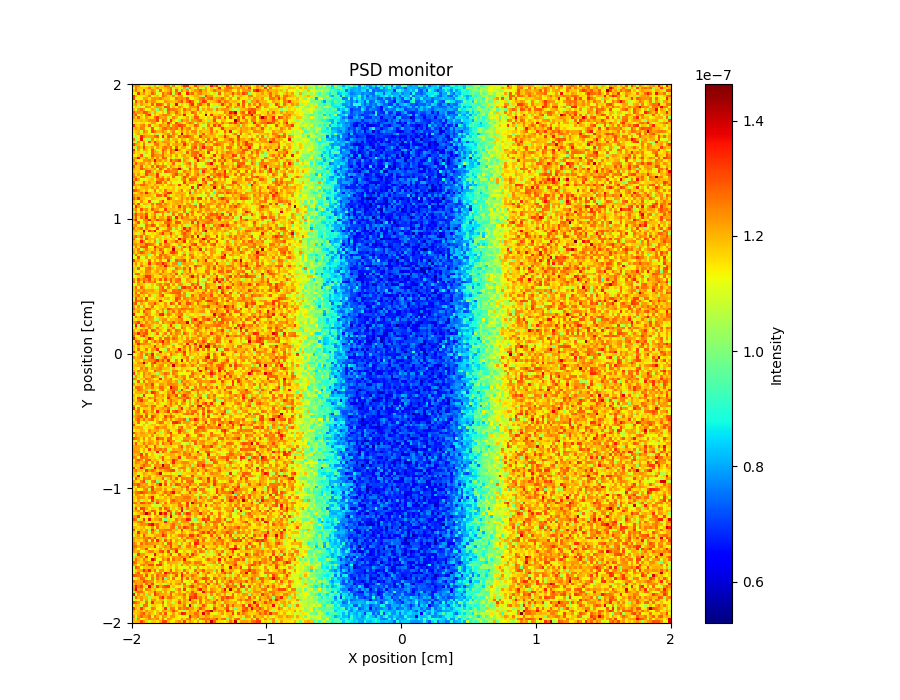

Data behind this chart, as committed beside it:
x_axis, Intensity, Error
1.207876172000000130e-07, 1.251868197999999868e-07, 1.235867161000000040e-07, 1.139881645999999976e-07, 1.139871672000000006e-07, 1.131883514000000036e-07, 1.179880088999999953e-07, 1.055886260999999950e-07, 1.211885350999999899e-07, 1.107895038999999938e-07, 1.175875618999999982e-07, 1.179874543000000005e-07, 1.271870143999999907e-07, 1.243868901000000070e-07, 1.043896228999999976e-07, 1.251873518000000108e-07, 1.107883571000000055e-07, 1.151889073000000052e-07, 1.215880361000000098e-07, 1.331871708000000082e-07, 1.331869020999999970e-07, 1.155885896000000051e-07, 1.159888144999999960e-07, 1.303877977000000126e-07
1.131882057999999969e-07, 1.259866153999999884e-07, 1.195872096000000113e-07, 1.183873735999999999e-07, 1.163882581999999960e-07, 1.195887593000000106e-07, 1.267872148000000046e-07, 1.179880759000000002e-07, 1.191870337999999947e-07, 1.251861008999999942e-07, 1.179878794999999971e-07, 1.171873103999999955e-07, 1.175895457000000052e-07, 1.231875062000000024e-07, 1.255883748999999882e-07, 1.087889743000000056e-07, 1.187877410999999999e-07, 1.155887139000000034e-07, 1.059906969000000036e-07, 1.219878672000000042e-07, 9.839035801999999427e-08, 1.259869276999999936e-07, 1.175887887999999939e-07, 1.115890149999999957e-07
1.179877788999999948e-07, 1.263867584000000078e-07, 1.183874369000000019e-07, 1.151872801999999977e-07, 1.319866572999999876e-07, 1.159875137999999999e-07, 1.171878487999999950e-07, 1.247867425000000099e-07, 1.203873030999999871e-07, 1.083893717000000063e-07, 1.279874104000000049e-07, 1.135888357000000011e-07, 1.171877695999999963e-07, 1.207872014000000029e-07, 1.279870383000000104e-07, 1.135890077000000030e-07, 1.291873689999999926e-07, 1.035901057000000054e-07, 1.243871486999999869e-07, 1.171882458000000058e-07, 1.243872053999999967e-07, 1.099898206999999950e-07, 1.183890222000000059e-07, 1.235891456000000025e-07
1.131876699000000064e-07, 1.135878662000000047e-07, 1.335866550000000095e-07, 1.183872592000000031e-07, 1.239872626999999998e-07, 1.159883229999999998e-07, 1.187876361000000028e-07, 1.291864283000000054e-07, 1.227880821999999972e-07, 1.099887945999999971e-07, 1.119891269000000002e-07, 1.279874640000000088e-07, 1.211881553000000045e-07, 1.255872338000000099e-07, 1.311866261000000102e-07, 1.075903276000000044e-07, 1.239875803000000084e-07, 1.335875040999999873e-07, 1.143891327000000004e-07, 1.123888095999999936e-07, 1.351873055000000012e-07, 1.231879351999999969e-07, 1.279880852999999967e-07, 1.175883240999999996e-07
1.319864097999999898e-07, 1.199877204999999941e-07, 1.135885182000000008e-07, 1.155875156000000002e-07, 1.135889712000000030e-07, 1.183882662999999983e-07, 1.259885143999999948e-07, 1.127929570999999942e-07, 1.163871929999999939e-07, 1.183875861999999982e-07, 1.131876700999999966e-07, 1.287874679000000089e-07, 1.235878579999999957e-07, 1.171881637000000044e-07, 1.159877617999999996e-07, 1.231877869999999993e-07, 1.159893127000000059e-07, 1.211888211999999901e-07, 1.235882314000000056e-07, 1.127898723999999985e-07, 1.087895858000000004e-07, 1.135890936999999973e-07, 1.155892486000000001e-07, 1.203884949000000063e-07
1.319866371000000044e-07, 1.099882623999999962e-07, 1.135881491999999990e-07, 1.103898877000000034e-07, 1.223872166000000088e-07, 1.215880702999999909e-07, 1.147885592000000015e-07, 1.235876256999999895e-07, 1.239878193000000019e-07, 1.223878604999999940e-07, 1.259879379999999898e-07, 1.211885229000000092e-07, 1.183889879000000033e-07, 1.187891809000000055e-07, 1.111888795999999986e-07, 1.135882468999999987e-07, 1.271868161000000019e-07, 1.227887561000000118e-07, 1.243878632000000112e-07, 1.219887910999999993e-07, 1.291878315000000027e-07, 1.143891158000000000e-07, 1.115896209000000019e-07, 1.175894872999999998e-07
1.123884434999999944e-07, 1.303862247999999926e-07, 1.191869461999999999e-07, 1.243870321999999878e-07, 1.155883895999999943e-07, 1.283870649999999944e-07, 1.195877767999999936e-07, 1.239857515000000078e-07, 1.227876359000000088e-07, 1.163882608000000001e-07, 1.143887489999999955e-07, 1.155886098000000016e-07, 1.231873151999999978e-07, 1.207874548999999960e-07, 1.191876085000000042e-07, 1.179887600999999966e-07, 1.199890069000000071e-07, 1.251876873000000102e-07, 1.303884371000000080e-07, 1.175889661999999942e-07, 1.283879195999999922e-07, 1.343873794000000027e-07, 1.283880854999999905e-07, 1.159895146000000025e-07
1.191876442999999990e-07, 1.227875294999999881e-07, 1.159874295000000012e-07, 1.227869017999999981e-07, 1.183879060999999992e-07, 1.175877156999999976e-07, 1.147896837000000043e-07, 1.287872060000000065e-07, 1.155884455000000038e-07, 1.303865596000000001e-07, 1.295862507000000053e-07, 1.231885769000000112e-07, 1.095895451000000028e-07, 1.251874866000000075e-07, 1.075885420000000043e-07, 1.163891006999999949e-07, 1.379862406999999913e-07, 1.087897097000000051e-07, 1.175878554000000040e-07, 1.115899980000000013e-07, 1.159893699999999994e-07, 1.259883951999999966e-07, 1.339874051999999975e-07, 1.155893384000000056e-07
1.107888445000000053e-07, 1.175873750999999982e-07, 1.031896725000000027e-07, 1.087888584000000034e-07, 1.095895057000000002e-07, 1.235874435000000009e-07, 1.223881974000000038e-07, 1.135880896999999949e-07, 1.203877880999999994e-07, 1.227882276999999956e-07, 1.207880270000000014e-07, 1.163891178999999937e-07, 1.299878889000000116e-07, 1.279878361999999984e-07, 1.115889126999999978e-07, 1.187879810000000019e-07, 1.139883794000000065e-07, 1.243882922000000056e-07, 1.199883243999999931e-07, 1.135897275999999992e-07, 1.111894700000000015e-07, 1.227888673000000076e-07, 1.227879013999999925e-07, 1.231886608999999983e-07
1.203880917000000101e-07, 1.115886646000000031e-07, 1.223873215999999927e-07, 1.267872851000000055e-07, 1.211878862000000130e-07, 1.115883447999999971e-07, 1.147879025999999940e-07, 1.211888159000000132e-07, 1.179881143999999942e-07, 1.019902359000000028e-07, 1.223874702999999921e-07, 1.183890743000000044e-07, 1.063898444999999935e-07, 1.291874450999999986e-07, 1.251873883000000109e-07, 1.263878648000000031e-07, 1.243879815999999960e-07, 1.203889856999999973e-07, 1.139883577999999996e-07, 1.279887003000000042e-07, 1.215884682000000102e-07, 1.239882196000000087e-07, 1.167879608999999958e-07, 1.187896042999999982e-07
1.287876543000000022e-07, 1.223874084999999955e-07, 1.239871842000000062e-07, 1.215876074000000005e-07, 1.299875752999999910e-07, 1.287867559999999888e-07, 1.203883329000000010e-07, 1.027901909000000055e-07, 1.215881408000000084e-07, 1.155880362000000041e-07, 1.119893859000000001e-07, 1.187879791000000029e-07, 1.099887319000000053e-07, 1.267878948000000096e-07, 1.199884460000000053e-07, 1.175890332999999941e-07, 1.287885962000000096e-07, 1.207885622999999950e-07, 1.103896467999999978e-07, 1.227884465000000058e-07, 1.167886779999999977e-07, 1.143894019000000002e-07, 1.287864916000000038e-07, 1.239895026000000041e-07
1.235867602999999949e-07, 1.295866813999999953e-07, 1.131891423000000059e-07, 1.183877675999999998e-07, 1.123886964999999989e-07, 1.271868489999999942e-07, 1.335861603999999941e-07, 1.123892566000000005e-07, 1.187891777000000045e-07, 1.143883144999999943e-07, 1.211883132999999953e-07, 1.247888354000000103e-07, 1.255875587000000026e-07, 1.231879571999999973e-07, 1.195877359999999938e-07, 1.115883374999999998e-07, 1.211883298000000022e-07, 1.223886392999999975e-07, 1.175891034999999999e-07, 1.367874695000000017e-07, 1.135891449000000004e-07, 1.147888893000000025e-07, 1.087895139999999940e-07, 1.259885806000000126e-07
1.239883328000000117e-07, 1.171881828000000023e-07, 1.291880101000000100e-07, 1.171873239000000047e-07, 1.119887742000000019e-07, 1.223877179000000115e-07, 1.171879713000000027e-07, 1.147882393999999955e-07, 1.259876786999999915e-07, 1.319878465000000028e-07, 1.219882428000000114e-07, 1.207879389999999998e-07, 1.231871659000000015e-07, 1.071899110000000037e-07, 1.155894117000000041e-07, 1.247889619999999878e-07, 1.195881147000000070e-07, 1.119892849000000043e-07, 1.135890807999999982e-07, 1.163891794000000051e-07, 1.215896326999999993e-07, 1.083894148999999936e-07, 1.183896535999999988e-07, 1.291885905999999982e-07
1.183881905999999989e-07, 1.191882693000000031e-07, 1.179876990000000041e-07, 1.199880474999999892e-07, 1.171887829999999984e-07, 1.199887917999999998e-07, 1.243877730000000122e-07, 1.247878935000000029e-07, 1.243877089999999918e-07, 1.319867498000000055e-07, 1.119893574999999976e-07, 1.275875757000000028e-07, 1.235876571999999979e-07, 1.083903613000000041e-07, 1.327881106000000097e-07, 1.175890538999999973e-07, 1.123894364999999966e-07, 1.027906934000000019e-07, 1.255883070000000013e-07, 1.207881928999999997e-07, 1.227876364000000106e-07, 1.075907020999999997e-07, 1.231885749000000040e-07, 1.223884583999999977e-07
1.147886274000000001e-07, 1.159883259999999974e-07, 1.127882604999999959e-07, 1.155888379000000032e-07, 1.167882155999999959e-07, 1.123890692999999987e-07, 1.155883696000000011e-07, 1.223870982999999926e-07, 1.227880637000000095e-07, 1.095899452000000063e-07, 1.119894961000000054e-07, 1.235891129999999954e-07, 1.167887780000000031e-07, 1.347870488000000035e-07, 1.223881464000000041e-07, 1.127897800000000022e-07, 1.299873624000000075e-07, 1.211895793000000084e-07, 1.171893672999999977e-07, 1.135911809999999960e-07, 1.219892853000000079e-07, 1.287882373999999945e-07, 1.235894976000000088e-07, 1.075906347000000014e-07
1.331866225999999890e-07, 1.175878371000000065e-07, 1.171892477000000059e-07, 1.235879468000000108e-07, 1.259874878000000084e-07, 1.159881434000000021e-07, 1.283876268000000047e-07, 1.083896107999999948e-07, 1.179889690000000053e-07, 1.179889003000000049e-07, 1.251872026000000096e-07, 1.207884727999999880e-07, 1.203885416000000063e-07, 1.263884767000000046e-07, 1.091902069999999968e-07, 1.239885723000000070e-07, 1.267893330000000016e-07, 1.315873343000000046e-07, 1.299877816000000088e-07, 1.271885976000000056e-07, 1.151893918000000025e-07, 1.175893761999999991e-07, 1.167890166999999981e-07, 1.291886555999999957e-07
1.195875560999999977e-07, 1.227886865000000029e-07, 1.191881083999999964e-07, 1.255876628000000044e-07, 1.239879547999999905e-07, 1.103897514000000013e-07, 1.111887112999999995e-07, 1.295876227000000059e-07, 1.119883216000000065e-07, 1.095885770000000036e-07, 1.187883127000000034e-07, 1.263885058999999941e-07, 1.283873808000000123e-07, 1.223893054999999948e-07, 1.279880820000000007e-07, 1.247877554000000102e-07, 1.279885645000000039e-07, 1.175882553999999992e-07, 1.311877277000000040e-07, 1.187893197999999985e-07, 1.243888145000000050e-07, 1.259883579000000095e-07, 1.107906884999999976e-07, 1.215893002000000107e-07
1.163888507000000012e-07, 1.187887102999999978e-07, 1.203876457000000069e-07, 1.095885794000000044e-07, 1.251886764999999881e-07, 1.215878861999999901e-07, 1.127887338999999979e-07, 1.311878399999999985e-07, 1.263881216999999874e-07, 1.199881631000000062e-07, 1.203885568999999930e-07, 1.251887465999999988e-07, 1.199876002999999922e-07, 1.103898169999999958e-07, 1.203888915000000103e-07, 1.251885728999999881e-07, 1.107899841000000046e-07, 1.163901578999999944e-07, 1.251881829999999978e-07, 1.163890340999999968e-07, 1.223891513999999969e-07, 1.155896382000000052e-07, 1.243897872000000024e-07, 1.247886083000000124e-07
1.107890287000000012e-07, 1.171884007000000039e-07, 1.215880364999999901e-07, 1.163884459999999996e-07, 1.199878610999999959e-07, 1.187877424000000019e-07, 1.159881238000000025e-07, 1.095898138000000008e-07, 1.179886368000000019e-07, 1.035900722999999981e-07, 1.103902783999999940e-07, 1.179891569999999990e-07, 1.211886658999999985e-07, 1.247883321000000004e-07, 1.059911939000000065e-07, 1.259880758999999924e-07, 1.207888307999999896e-07, 1.127903479999999979e-07, 1.427868007999999961e-07, 1.155892676000000029e-07, 1.227882181999999876e-07, 1.167901411000000058e-07, 1.187896416999999936e-07, 1.227898640000000126e-07
1.063898006000000010e-07, 1.051896863999999969e-07, 1.143889609999999969e-07, 1.343882244999999925e-07, 1.255869484000000016e-07, 1.211880610999999910e-07, 1.211883078999999969e-07, 1.215881189999999982e-07, 1.271881330999999883e-07, 1.291878079999999968e-07, 1.127889743000000017e-07, 1.351865905999999967e-07, 1.143900723999999972e-07, 1.295872322999999873e-07, 1.279889820000000096e-07, 1.223888485000000046e-07, 1.087884324000000066e-07, 1.283878623000000120e-07, 1.227883726999999922e-07, 1.287890762000000038e-07, 1.303886156999999888e-07, 1.259883284000000083e-07, 1.223893418999999997e-07, 1.119899763000000030e-07
1.263872534999999985e-07, 1.047903894000000024e-07, 1.147880796999999959e-07, 1.363865702000000075e-07, 1.143882161000000027e-07, 1.071901678000000061e-07, 1.079903180000000049e-07, 1.239884689999999922e-07, 1.131889279999999988e-07, 1.179891816999999986e-07, 1.119889597999999949e-07, 1.063895622000000045e-07, 1.199889174000000001e-07, 1.243885241000000051e-07, 1.091894954000000016e-07, 1.195893366999999929e-07, 1.203883824999999903e-07, 1.139896023999999960e-07, 1.219886286999999872e-07, 1.179887956000000062e-07, 1.135896809999999943e-07, 1.219898700000000007e-07, 1.239884251000000130e-07, 1.199893784999999999e-07
1.155883792999999993e-07, 1.043905444000000052e-07, 1.235875753000000131e-07, 1.147886888000000031e-07, 1.231882516000000117e-07, 1.131897460999999966e-07, 1.295884596000000030e-07, 1.175889043999999976e-07, 1.327868777000000055e-07, 1.215888743999999908e-07, 1.175883979999999950e-07, 1.223887101000000002e-07, 1.235883263000000110e-07, 1.215893825000000022e-07, 1.179887286999999965e-07, 1.151888097000000005e-07, 1.267886566000000043e-07, 1.147898515000000015e-07, 1.275878265999999918e-07, 1.271890083000000026e-07, 1.159889615999999949e-07, 1.203895886999999877e-07, 1.119903571000000052e-07, 1.271884973000000018e-07
1.323867746999999989e-07, 1.223879927000000130e-07, 1.195888239999999965e-07, 1.143885859000000048e-07, 1.271880722999999954e-07, 1.083892258999999962e-07, 1.083900766999999961e-07, 1.143882851999999966e-07, 1.251879355999999951e-07, 1.263877602999999946e-07, 1.175888968999999969e-07, 1.159890438000000046e-07, 1.187888761999999961e-07, 1.251874722999999979e-07, 1.131896933000000062e-07, 1.207887351999999922e-07, 1.219895914000000013e-07, 1.207890737000000025e-07, 1.175893611999999977e-07, 1.339883740000000019e-07, 1.215895484999999956e-07, 1.135906143000000023e-07, 1.227888560000000089e-07, 1.255892277999999904e-07
1.163884961000000040e-07, 1.031901428999999938e-07, 1.239883006000000114e-07, 1.175891542999999962e-07, 1.311885732999999957e-07, 1.191887074999999939e-07, 1.171879692999999954e-07, 1.227888813000000054e-07, 1.131898456000000002e-07, 1.219886778000000012e-07, 1.171889405999999957e-07, 1.235884608999999910e-07, 1.275884554000000069e-07, 1.215892077999999879e-07, 1.275878602999999975e-07, 1.135897101000000019e-07, 1.299874790000000017e-07, 1.155899906000000050e-07, 1.211892918999999929e-07, 1.215885875999999986e-07, 1.143894737000000065e-07, 1.111899466000000045e-07, 1.251892101000000126e-07, 1.303879321000000025e-07
1.335886028999999869e-07, 1.139882026999999981e-07, 1.223892741000000079e-07, 1.095894310999999996e-07, 1.235876229999999903e-07, 1.203888343999999938e-07, 1.135897171999999959e-07, 1.295883406999999899e-07, 1.199889458999999976e-07, 1.079895089000000001e-07, 1.143899631999999955e-07, 1.295873684999999943e-07, 1.243881263000000074e-07, 1.151898014000000007e-07, 1.283880126000000119e-07, 1.243886815999999941e-07, 1.423866337000000004e-07, 1.235894344999999970e-07, 1.159892025999999956e-07, 1.131897079999999960e-07, 1.199890173999999923e-07, 1.223896881999999960e-07, 1.263900285000000063e-07, 1.179903891999999981e-07
1.243881733999999876e-07, 1.151902085999999981e-07, 1.175892221000000013e-07, 1.147887256000000016e-07, 1.071900141999999969e-07, 1.179888553000000004e-07, 1.103893153999999947e-07, 1.287883805000000054e-07, 1.219887699000000124e-07, 1.187892551999999945e-07, 1.059911428999999936e-07, 1.271887900999999893e-07, 1.199891546000000029e-07, 1.099900814999999987e-07, 1.279883375999999961e-07, 1.227890193999999981e-07, 1.163894919999999955e-07, 1.175892860000000002e-07, 1.187893348999999951e-07, 1.071907890999999941e-07, 1.295890189000000043e-07, 1.159895814000000039e-07, 1.267894706999999876e-07, 1.275895842000000094e-07
1.155889659999999994e-07, 1.131893608999999995e-07, 1.175878799000000003e-07, 1.295873377000000044e-07, 1.071899280999999943e-07, 1.123897246000000041e-07, 1.139900948999999958e-07, 1.295870956000000049e-07, 1.239886674999999976e-07, 1.227891459000000070e-07, 1.215902428000000101e-07, 1.279880358999999975e-07, 1.175909553000000045e-07, 1.175885414000000043e-07, 1.223893847000000068e-07, 1.143902486000000037e-07, 1.227891109000000124e-07, 1.131901999999999940e-07, 1.199895862000000015e-07, 1.227895128999999884e-07, 1.167897354000000006e-07, 1.183894232000000047e-07, 1.259896723999999868e-07, 1.283898158000000044e-07
1.215886739000000046e-07, 1.247883729000000002e-07, 1.359870911999999881e-07, 1.171891095999999999e-07, 1.171891493000000010e-07, 1.235878142000000115e-07, 1.159893520999999953e-07, 1.235888452999999878e-07, 1.151895579999999992e-07, 1.247892644999999999e-07, 1.159892489000000021e-07, 1.295882036000000008e-07, 1.267884329999999926e-07, 1.107897160000000035e-07, 1.195891289999999912e-07, 1.087904301000000032e-07, 1.179888499999999971e-07, 1.159903300999999961e-07, 1.051904035999999939e-07, 1.211897206999999973e-07, 1.227888361000000108e-07, 1.135904004999999970e-07, 1.135900636000000005e-07, 1.343872886000000069e-07
1.259878268999999891e-07, 1.163891904000000053e-07, 1.135898005999999993e-07, 1.139892054999999935e-07, 1.239884364000000116e-07, 1.227896302000000009e-07, 1.251879088999999882e-07, 1.187894748000000049e-07, 1.371863004000000048e-07, 1.215891887000000033e-07, 1.239888334999999910e-07, 1.163899304999999980e-07, 1.215894049000000094e-07, 1.147889191000000021e-07, 1.315884727000000102e-07, 1.231888948000000050e-07, 1.275879581999999874e-07, 1.327880472000000127e-07, 1.099900632999999963e-07, 1.231886388000000028e-07, 1.175893539000000003e-07, 1.067903085999999945e-07, 1.107901459000000066e-07, 1.179898437000000045e-07
1.199878804999999922e-07, 1.303879113999999909e-07, 1.195885127999999900e-07, 1.231885465999999966e-07, 1.219885223999999881e-07, 1.163894105999999994e-07, 1.211895831000000063e-07, 1.107899329000000016e-07, 1.255882291000000045e-07, 1.187887704999999938e-07, 1.139896280000000042e-07, 1.215893959000000032e-07, 1.115903450999999978e-07, 1.167886543000000017e-07, 1.163897227000000012e-07, 1.283893914999999899e-07, 1.131899003000000027e-07, 1.151896838999999980e-07, 1.059903368999999947e-07, 1.183897695000000010e-07, 1.243893792000000047e-07, 1.287891952000000119e-07, 1.067911687999999941e-07, 1.223897997000000034e-07
1.295872830000000018e-07, 1.175875447999999944e-07, 1.175888718000000038e-07, 1.287889533999999977e-07, 1.091895384999999939e-07, 1.183887385000000065e-07, 1.139893674000000038e-07, 1.271882908999999889e-07, 1.143898785999999983e-07, 1.299879998999999907e-07, 1.235894283000000116e-07, 1.267888005000000022e-07, 1.231893628000000086e-07, 1.079907338999999969e-07, 1.243890994000000115e-07, 1.179899084999999987e-07, 1.147899237999999964e-07, 1.211892494999999926e-07, 1.087904470000000036e-07, 1.131901797000000025e-07, 1.187898339000000052e-07, 1.211896391999999928e-07, 1.103908258999999948e-07, 1.255899481999999884e-07
1.231882865000000113e-07, 1.187893256999999987e-07, 1.175896124999999934e-07, 1.303869569999999911e-07, 1.247890058999999935e-07, 1.219886840000000131e-07, 1.187891123000000002e-07, 1.195890023999999872e-07, 1.235880946000000017e-07, 1.087901359000000053e-07, 1.295883710999999996e-07, 1.211889934999999904e-07, 1.139891320999999999e-07, 1.267883538000000071e-07, 1.179890595999999977e-07, 1.263885299999999968e-07, 1.271882649999999956e-07, 1.399889849000000005e-07, 1.219897347000000023e-07, 1.083903919999999990e-07, 1.095896925999999953e-07, 1.295891372999999891e-07, 1.159903697000000021e-07, 1.251896954000000101e-07
1.191884856999999993e-07, 1.171898787000000052e-07, 1.183894860000000049e-07, 1.131898568000000037e-07, 1.095899646000000026e-07, 1.303868230000000079e-07, 1.299881214000000080e-07, 1.199885567999999943e-07, 1.091907649999999960e-07, 1.211886799999999914e-07, 1.211887451000000105e-07, 1.123908269000000031e-07, 1.295877058000000109e-07, 1.271885607999999939e-07, 1.247888392000000082e-07, 1.235891439000000069e-07, 1.255892765999999927e-07, 1.083901456999999950e-07, 1.151898652000000045e-07, 1.259891374999999999e-07, 1.203904208000000098e-07, 1.223892787999999879e-07, 1.135900236999999960e-07, 1.219896232999999899e-07
1.247892645999999949e-07, 1.159888452000000041e-07, 1.231890113000000041e-07, 1.155892156999999946e-07, 1.171899571000000037e-07, 1.307878318000000022e-07, 1.211896263999999887e-07, 1.219890853999999922e-07, 1.179889473999999984e-07, 1.335883870999999876e-07, 1.143902344000000025e-07, 1.087898858000000034e-07, 1.095909775000000028e-07, 1.115901646000000048e-07, 1.171903892000000041e-07, 1.251884696999999949e-07, 1.307885768000000048e-07, 1.203890956999999993e-07, 1.223896915999999871e-07, 1.159904875000000032e-07, 1.287883015000000100e-07, 1.199906048000000119e-07, 1.143909078000000021e-07, 1.215899053999999985e-07
1.267894704999999974e-07, 1.223883959000000092e-07, 1.159882379999999959e-07, 1.263886145000000121e-07, 1.271880333000000127e-07, 1.167890746000000017e-07, 1.055903367000000010e-07, 1.179894202000000035e-07, 1.187886361999999990e-07, 1.327882101999999952e-07, 1.171900044000000006e-07, 1.239895076999999908e-07, 1.139907172000000006e-07, 1.191893515999999957e-07, 1.119899862999999995e-07, 1.279879771000000119e-07, 1.087901977000000019e-07, 1.131890296999999998e-07, 1.199900113000000030e-07, 1.311892602000000045e-07, 1.243898153999999883e-07, 1.123901294999999958e-07, 1.235890932999999875e-07, 1.239902878000000095e-07
1.223881155999999877e-07, 1.311869460000000113e-07, 1.219882575999999963e-07, 1.123901278000000003e-07, 1.095900406000000003e-07, 1.139898760000000038e-07, 1.179894749000000061e-07, 1.203889265000000049e-07, 1.107901307000000017e-07, 1.231883536000000112e-07, 1.279880510999999891e-07, 1.291894862000000123e-07, 1.199892788999999880e-07, 1.283889399999999932e-07, 1.147903008000000008e-07, 1.155898749000000062e-07, 1.163899119000000020e-07, 1.111910350999999958e-07, 1.215897359999999875e-07, 1.275891733999999909e-07, 1.147903665000000035e-07, 1.311902495999999990e-07, 1.271893662000000091e-07, 1.267893922999999890e-07
1.299874267000000132e-07, 1.127896998999999948e-07, 1.067906354999999945e-07, 1.151895437999999980e-07, 1.275882893999999871e-07, 1.171892483999999978e-07, 1.219890004999999965e-07, 1.167898776000000029e-07, 1.167885952000000044e-07, 1.311890028999999870e-07, 1.295890594999999874e-07, 1.175895154000000038e-07, 1.251891835999999959e-07, 1.099901646999999988e-07, 1.199908916999999991e-07, 1.095906595000000007e-07, 1.135910214000000047e-07, 1.107901183000000044e-07, 1.127915318999999965e-07, 1.315893351999999890e-07, 1.179900568999999997e-07, 1.219899956000000011e-07, 1.223897827999999897e-07, 1.163910947999999969e-07
1.279886449000000097e-07, 1.187896150999999950e-07, 1.207885262000000017e-07, 1.283892770999999931e-07, 1.287880774999999915e-07, 1.227885029999999990e-07, 1.183896026999999941e-07, 1.163900413999999953e-07, 1.219894641000000053e-07, 1.167894500000000056e-07, 1.167893746000000047e-07, 1.207896659999999911e-07, 1.123907407000000054e-07, 1.195905111999999917e-07, 1.239891274000000036e-07, 1.195902974999999947e-07, 1.159898903999999998e-07, 1.323892014000000031e-07, 1.163903174000000039e-07, 1.151897944999999968e-07, 1.247898330999999925e-07, 1.127903589000000031e-07, 1.123897550999999956e-07, 1.107904592000000022e-07
1.143891029999999959e-07, 1.215885732999999891e-07, 1.139890837000000044e-07, 1.187880357999999995e-07, 1.195891116000000022e-07, 1.211896388000000125e-07, 1.179900450999999992e-07, 1.239893727999999991e-07, 1.159897484000000009e-07, 1.239886873000000006e-07, 1.123898282999999991e-07, 1.151899650000000065e-07, 1.155895569999999992e-07, 1.171897005999999997e-07, 1.143903114000000039e-07, 1.183900636999999988e-07, 1.087914275999999952e-07, 1.159907559999999978e-07, 1.147895874999999967e-07, 1.167906388999999958e-07, 1.147901690000000018e-07, 1.111902384999999967e-07, 1.339884834000000070e-07, 1.079909993999999938e-07
1.299881693999999968e-07, 1.283882135000000048e-07, 1.231897628000000038e-07, 1.175896947000000031e-07, 1.155891050000000007e-07, 1.207890746000000111e-07, 1.119892780999999955e-07, 1.151902439000000044e-07, 1.263891106000000065e-07, 1.123904280000000066e-07, 1.187894169000000013e-07, 1.143897830000000009e-07, 1.267893782999999912e-07, 1.171907489999999964e-07, 1.187898420000000029e-07, 1.179900812000000058e-07, 1.139899971999999961e-07, 1.195898030999999960e-07, 1.263893980999999906e-07, 1.127902191999999966e-07, 1.179901041999999966e-07, 1.251896364000000079e-07, 1.139904305000000035e-07, 1.239897876000000056e-07
1.175889668999999994e-07, 1.135902171999999965e-07, 1.199883251000000115e-07, 1.259884099000000128e-07, 1.203891634999999911e-07, 1.355888734000000067e-07, 1.223895567999999905e-07, 1.171897969000000023e-07, 1.215889139999999968e-07, 1.183903438999999988e-07, 1.095910143999999964e-07, 1.203898455999999985e-07, 1.243890342999999924e-07, 1.343879953999999873e-07, 1.339892012999999959e-07, 1.167908116000000029e-07, 1.199910199000000036e-07, 1.215903857999999994e-07, 1.195898442000000074e-07, 1.195905713999999878e-07, 1.115902296999999974e-07, 1.327894831000000122e-07, 9.839169944999999621e-08, 1.211904080000000129e-07
1.239881606000000064e-07, 1.199894021000000008e-07, 1.199898830000000035e-07, 1.211884566999999914e-07, 1.187894665999999990e-07, 1.207891396000000086e-07, 1.203891677999999909e-07, 1.175896563000000040e-07, 1.107907284000000020e-07, 1.283883504999999988e-07, 1.279889086000000028e-07, 1.191899774999999950e-07, 1.319884967999999900e-07, 1.187896125000000041e-07, 1.087907986999999982e-07, 1.163906068999999952e-07, 1.203903655000000103e-07, 1.183893452999999948e-07, 1.227901718999999966e-07, 1.191893794000000012e-07, 1.127910833999999974e-07, 1.207902782999999994e-07, 1.195905958000000022e-07, 1.167907120000000042e-07
1.287889835999999908e-07, 1.219886811999999923e-07, 1.335887149999999912e-07, 1.199885991999999946e-07, 1.191888265999999971e-07, 1.147904282000000050e-07, 1.131908534000000005e-07, 1.195893155000000060e-07, 1.175899950999999996e-07, 1.151900729000000062e-07, 1.079904040999999943e-07, 1.135909449000000051e-07, 1.115906518000000013e-07, 1.343883864000000028e-07, 1.267887875000000080e-07, 1.175907286000000001e-07, 1.115907707999999962e-07, 1.179896502000000040e-07, 1.247897873999999962e-07, 1.183898871999999938e-07, 1.243890431000000084e-07, 1.179907286000000037e-07, 1.303887056999999976e-07, 1.179904473000000050e-07
1.207898488999999981e-07, 1.151896175000000033e-07, 1.123907403999999937e-07, 1.247883662000000130e-07, 1.151893703000000039e-07, 1.143890373000000064e-07, 1.299880614999999971e-07, 1.095903843000000057e-07, 1.099909770999999997e-07, 1.115906032999999974e-07, 1.223897912999999941e-07, 1.327886647000000027e-07, 1.143907921999999983e-07, 1.187895541999999938e-07, 1.167905268000000047e-07, 1.199899782999999892e-07, 1.211903480000000070e-07, 1.207892987999999932e-07, 1.243901572999999897e-07, 1.159896971000000027e-07, 1.191901816999999973e-07, 1.123909912000000009e-07, 1.223891287000000046e-07, 1.099914032000000048e-07
1.255897978999999885e-07, 1.159896958999999957e-07, 1.307884738000000017e-07, 1.111896189999999994e-07, 1.207890571999999956e-07, 1.191903141000000064e-07, 1.147905042000000028e-07, 1.267886014999999950e-07, 1.163900401000000065e-07, 1.279890456999999919e-07, 1.283892594999999875e-07, 1.167904743999999946e-07, 1.251890472999999938e-07, 1.203896657999999974e-07, 1.155900526000000049e-07, 1.187900006999999988e-07, 1.219889981000000090e-07, 1.199904134000000005e-07, 1.203899729999999895e-07, 1.111911348999999979e-07, 1.235901644000000030e-07, 1.227892737999999998e-07, 1.159912331999999977e-07, 1.023921214999999986e-07
1.127897341000000024e-07, 1.343879164999999870e-07, 1.223891742000000108e-07, 1.163895211000000031e-07, 1.123898283999999941e-07, 1.055910721000000005e-07, 1.099897094000000042e-07, 1.223899833999999974e-07, 1.147894481999999970e-07, 1.211891081000000038e-07, 1.255894559999999870e-07, 1.243892257000000038e-07, 1.211899636000000102e-07, 1.175898036000000063e-07, 1.147905976999999978e-07, 1.219899762000000048e-07, 1.163900869000000015e-07, 1.335894513999999943e-07, 1.187902135999999956e-07, 1.259890751000000065e-07, 1.199906281999999962e-07, 1.259889526000000121e-07, 1.227900614999999879e-07, 1.267889885999999910e-07
1.211890513999999940e-07, 1.247885645999999968e-07, 1.139907502000000012e-07, 1.299881678999999913e-07, 1.203899575000000126e-07, 1.243889409999999875e-07, 1.155882034000000044e-07, 1.295883559000000080e-07, 1.223892051999999909e-07, 1.223889544999999921e-07, 1.155900479999999935e-07, 1.147894336999999974e-07, 1.323891685000000109e-07, 1.187894918000000004e-07, 1.203899642999999950e-07, 1.195905438999999939e-07, 1.175898880999999952e-07, 1.215899263000000002e-07, 1.167905129000000019e-07, 1.271896106000000010e-07, 1.119908880999999992e-07, 1.151906392000000064e-07, 1.231899957000000069e-07, 1.175909279000000057e-07
1.035904879999999999e-07, 1.219892173999999945e-07, 1.155905822000000017e-07, 1.199885883000000027e-07, 1.131903839000000047e-07, 1.211893968000000082e-07, 1.167902300999999978e-07, 1.147895117000000024e-07, 1.295890241000000125e-07, 1.307889075999999977e-07, 1.243895521000000019e-07, 1.263891542000000005e-07, 1.179895786000000011e-07, 1.259889819999999917e-07, 1.007932175999999979e-07, 1.239893062000000010e-07, 1.239898553999999974e-07, 1.147908585000000016e-07, 1.119904272000000028e-07, 1.263890033999999988e-07, 1.051922429000000062e-07, 1.215906124999999906e-07, 1.271893845000000067e-07, 1.139908516000000038e-07
1.223892162999999994e-07, 1.315885698000000130e-07, 1.223893359000000045e-07, 1.247896965000000052e-07, 1.215896961999999914e-07, 1.307890749000000064e-07, 1.143901718000000057e-07, 1.191898209000000014e-07, 1.255887112999999961e-07, 1.067900674999999987e-07, 1.119918172000000025e-07, 1.247897200000000111e-07, 1.083905712000000032e-07, 1.155907545999999971e-07, 1.063912217999999975e-07, 1.267892920000000117e-07, 1.123905255999999980e-07, 1.259902044000000108e-07, 1.255904128999999959e-07, 1.087917976999999958e-07, 1.291901118000000000e-07, 1.147907093999999954e-07, 1.247903500999999886e-07, 1.147905303999999946e-07
1.199901368000000083e-07, 1.295881290000000002e-07, 1.159902435999999999e-07, 1.267896106999999925e-07, 1.219905540999999888e-07, 1.347891867000000084e-07, 1.151897672000000063e-07, 1.211899285999999891e-07, 1.287890816000000022e-07, 1.143902486000000037e-07, 1.219899748999999895e-07, 1.219905549000000023e-07, 1.167896892999999975e-07, 1.303895458999999908e-07, 1.251901095999999933e-07, 1.095911544999999964e-07, 1.355893142999999967e-07, 1.191897650000000050e-07, 1.303891757000000085e-07, 1.219904386999999885e-07, 1.243898239999999877e-07, 1.167910110000000036e-07, 1.175909044999999950e-07, 1.231896775999999965e-07
1.255883455000000086e-07, 1.355881383999999874e-07, 1.119902353999999979e-07, 1.115907561000000064e-07, 1.239889122999999962e-07, 1.255889506999999963e-07, 1.351881917999999976e-07, 1.203896647999999938e-07, 1.227893501999999911e-07, 1.319892588000000013e-07, 1.251899082999999936e-07, 1.255893112000000070e-07, 1.219904438999999967e-07, 1.363889289999999985e-07, 1.291889690999999947e-07, 1.179907982999999945e-07, 1.219903119999999894e-07, 1.135907128999999973e-07, 1.175902731999999972e-07, 1.215895473999999969e-07, 1.223899194000000035e-07, 1.243898160000000116e-07, 1.243897867999999957e-07, 1.291899728999999938e-07
1.163892627000000002e-07, 1.207885497000000075e-07, 1.303882780999999870e-07, 1.135896322000000052e-07, 1.191897879000000008e-07, 1.239895699999999892e-07, 1.139903742999999955e-07, 1.227901106999999969e-07, 1.143897765000000038e-07, 1.147906915000000046e-07, 1.171906746999999942e-07, 1.143901284999999969e-07, 1.267887746000000089e-07, 1.291896966000000132e-07, 1.239902396000000041e-07, 1.163908215999999958e-07, 1.303903021999999920e-07, 1.295893813000000007e-07, 1.151905410999999999e-07, 1.207902305000000007e-07, 1.195899967000000047e-07, 1.143917589000000004e-07, 1.315896177000000079e-07, 1.067915328999999993e-07
1.223890577000000117e-07, 1.247888988000000074e-07, 1.147903384999999946e-07, 1.083907824999999994e-07, 1.099905878000000063e-07, 1.271889203999999960e-07, 1.231903312000000063e-07, 1.311889119999999961e-07, 1.271895262000000072e-07, 1.127908182999999940e-07, 1.199899887000000058e-07, 1.231892528000000066e-07, 1.199904842000000032e-07, 1.339893765000000121e-07, 1.211898650000000019e-07, 1.215903504999999932e-07, 1.227907923000000025e-07, 1.151910574999999991e-07, 1.223896826000000074e-07, 1.155913852999999980e-07, 1.055913174999999960e-07, 1.151913448000000063e-07, 1.191902572000000064e-07, 1.223908287000000039e-07
1.279890504999999934e-07, 1.167901697999999935e-07, 1.219891453999999980e-07, 1.271898895000000121e-07, 1.143898485999999953e-07, 1.259890378999999880e-07, 1.167901092999999990e-07, 1.135908346000000047e-07, 1.103911116000000015e-07, 1.311879099999999877e-07, 1.079899278999999980e-07, 1.099913555000000012e-07, 1.163908128000000063e-07, 1.263891416000000131e-07, 1.259894057000000093e-07, 1.063906508999999991e-07, 1.207900178000000073e-07, 1.087913206000000041e-07, 1.199908320000000049e-07, 1.355886974000000035e-07, 1.231899088999999991e-07, 1.319903322000000093e-07, 1.175911120000000065e-07, 1.179908175000000006e-07
1.195899330999999911e-07, 1.227891385999999964e-07, 1.171892936000000056e-07, 1.159898568999999974e-07, 1.395885285000000037e-07, 1.155898710999999951e-07, 1.311891308000000063e-07, 1.251888098000000057e-07, 1.363880568999999901e-07, 1.147905539000000004e-07, 1.159894724000000055e-07, 1.239889771999999987e-07, 1.259909513999999941e-07, 1.271900249000000057e-07, 1.179899664999999973e-07, 1.099906018999999992e-07, 1.131908257999999983e-07, 1.191901263999999978e-07, 1.267897830999999879e-07, 1.206078351999999909e-07, 1.319896283999999868e-07, 1.267899836999999956e-07, 1.159907089999999994e-07, 1.179904092000000044e-07
1.183897298999999950e-07, 1.147901759000000056e-07, 1.055910940000000058e-07, 1.175891179000000045e-07, 1.287889193000000117e-07, 1.111902808999999970e-07, 1.139895787999999951e-07, 1.159906338999999969e-07, 1.135904141999999964e-07, 1.183908057000000037e-07, 1.247901437000000022e-07, 1.331900128999999894e-07, 1.195904616999999975e-07, 1.195904325000000080e-07, 1.303902070999999965e-07, 1.187904819999999951e-07, 1.095914413999999969e-07, 1.159912819000000050e-07, 1.255904020000000040e-07, 1.295898785999999888e-07, 1.235899883999999999e-07, 1.211906768999999877e-07, 1.131908509999999997e-07, 1.247903395000000084e-07
1.235886583999999928e-07, 1.287882195000000037e-07, 1.207896738999999986e-07, 1.271883659999999914e-07, 1.071902218000000035e-07, 1.239905457999999925e-07, 1.195895534000000007e-07, 1.119906060000000002e-07, 1.195909096000000128e-07, 1.199896915999999921e-07, 1.167901342000000020e-07, 1.079912303999999980e-07, 1.167908782999999960e-07, 1.079917183999999947e-07, 1.227899889999999896e-07, 1.147904647000000051e-07, 1.207896449999999944e-07, 1.103911921999999974e-07, 1.175904824999999994e-07, 1.275899527999999912e-07, 1.251901211000000085e-07, 1.199903529999999879e-07, 1.311897835000000076e-07, 1.127912701999999974e-07
1.283885892000000071e-07, 1.043908663999999953e-07, 1.123908847999999934e-07, 1.223901778999999883e-07, 1.067909709999999939e-07, 1.287889239999999917e-07, 1.203892963000000070e-07, 1.187889877999999986e-07, 1.215901828999999993e-07, 1.095900610000000002e-07, 1.191903391000000044e-07, 1.119914680000000037e-07, 1.187904998999999992e-07, 1.167904793000000045e-07, 1.139907926000000015e-07, 1.187902916999999957e-07, 1.083916746999999960e-07, 1.375887939000000009e-07, 1.247894637999999923e-07, 1.291895682999999872e-07, 1.179909855000000012e-07, 1.163920064000000029e-07, 1.247900428999999965e-07, 1.207909923999999904e-07
1.215888378999999907e-07, 1.179898939999999990e-07, 1.167895370000000035e-07, 1.355881687999999971e-07, 1.247886643999999988e-07, 1.139906264000000048e-07, 1.187896275000000056e-07, 1.151906050999999938e-07, 1.247896484999999899e-07, 1.063913804999999935e-07, 1.183897423000000055e-07, 1.135905244999999968e-07, 1.355889541999999927e-07, 1.163912474999999976e-07, 1.203898551000000065e-07, 1.211898767000000073e-07, 1.295896368999999961e-07, 1.195895249000000032e-07, 1.223905190000000027e-07, 1.347901056000000118e-07, 1.127912604000000042e-07, 1.243900863999999919e-07, 1.207913797000000030e-07, 1.147912122000000035e-07
1.231887236999999984e-07, 1.247893126000000102e-07, 1.199894173999999874e-07, 1.219897266000000046e-07, 1.215906164000000101e-07, 1.311880776000000081e-07, 1.275894938999999889e-07, 1.263888621000000050e-07, 1.187904662000000066e-07, 1.131905718000000034e-07, 1.271900630000000062e-07, 1.147904586999999965e-07, 1.247895151999999987e-07, 1.243900627999999910e-07, 1.167903530999999940e-07, 1.127906407999999986e-07, 1.139912985000000023e-07, 1.223904991000000047e-07, 1.183913200000000006e-07, 1.103916448000000060e-07, 1.175905753999999976e-07, 1.187915887999999972e-07, 1.283901273999999912e-07, 1.327896746999999872e-07
... 140 more rows
